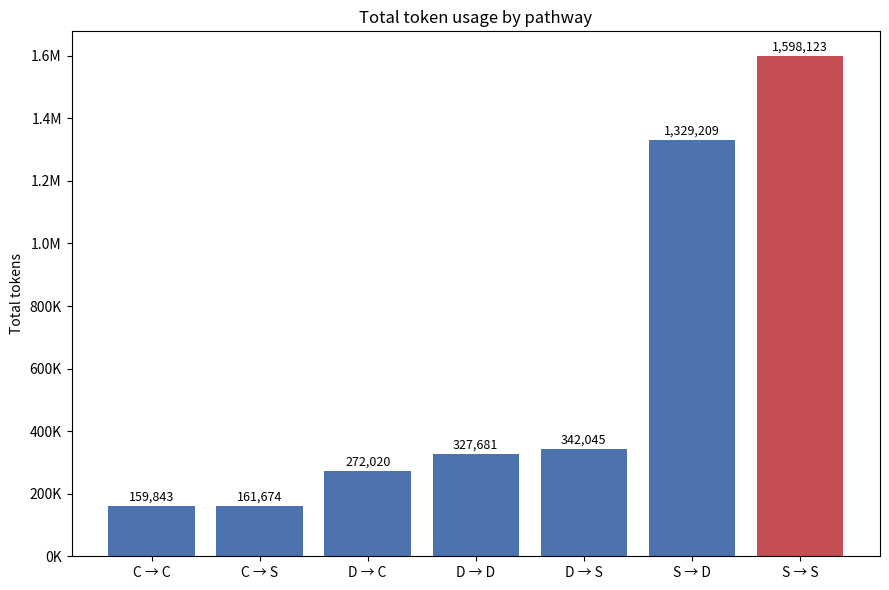
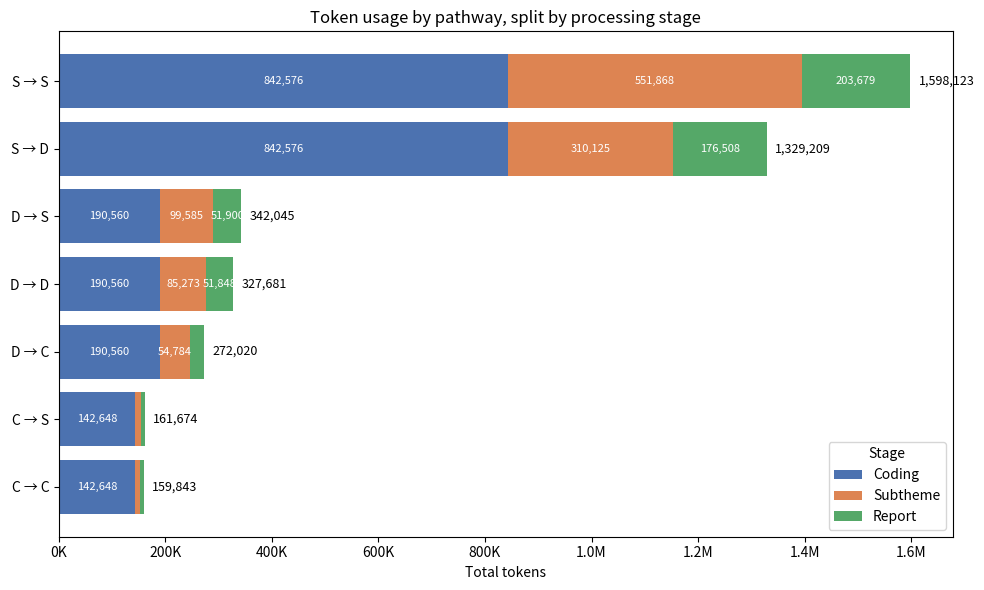

Reproduce these figures in Python, in order.
"""
Generate bar charts from API token-usage table.

Chart 1: Total tokens per pathway (all 7 methods).
Chart 2: Horizontal stacked bar chart, one bar per pathway, each
         segmented into Coding / Subtheme / Report.
"""

import matplotlib.pyplot as plt

# ---------------------------------------------------------------
# Data transcribed from the LaTeX table
# Each stage cell is "input / output"
# ---------------------------------------------------------------
data = {
    "C \u2192 C": {"Coding": (138067, 4581),  "Subtheme": (4688, 4414),   "Report": (5492, 2601)},
    "C \u2192 S": {"Coding": (138067, 4581),  "Subtheme": (6032, 5025),   "Report": (5481, 2488)},
    "D \u2192 C": {"Coding": (148346, 42214), "Subtheme": (38871, 15913), "Report": (23874, 2802)},
    "D \u2192 D": {"Coding": (148346, 42214), "Subtheme": (43239, 42034), "Report": (49170, 2678)},
    "D \u2192 S": {"Coding": (148346, 42214), "Subtheme": (54999, 44586), "Report": (49276, 2624)},
    "S \u2192 D": {"Coding": (587704, 254872),"Subtheme": (167233, 142892),"Report": (174030, 2478)},
    "S \u2192 S": {"Coding": (587704, 254872),"Subtheme": (346321, 205547),"Report": (201312, 2367)},
}

# Total tokens per pathway (input + output summed across all stages)
totals = {
    pathway: sum(i + o for i, o in stages.values())
    for pathway, stages in data.items()
}

# ---------------------------------------------------------------
# Chart 1: Total tokens by pathway
# ---------------------------------------------------------------
fig, ax = plt.subplots(figsize=(9, 6))

pathways = list(totals.keys())
values = list(totals.values())

colors = ["#4C72B0" if p != "S \u2192 S" else "#C44E52" for p in pathways]

bars = ax.bar(pathways, values, color=colors)
ax.set_ylabel("Total tokens")
ax.set_title("Total token usage by pathway")
ax.yaxis.set_major_formatter(lambda x, _: f"{x/1e6:.1f}M" if x >= 1e6 else f"{x/1e3:.0f}K")

for bar, val in zip(bars, values):
    ax.annotate(f"{val:,}", (bar.get_x() + bar.get_width() / 2, bar.get_height()),
                textcoords="offset points", xytext=(0, 4), ha="center", fontsize=9)

plt.tight_layout()
plt.savefig("total_tokens_by_pathway.png", dpi=200)
plt.close()

# ---------------------------------------------------------------
# Chart 2: Horizontal stacked bar chart, one bar per pathway,
# each segmented into Coding / Subtheme / Report (input+output combined)
# ---------------------------------------------------------------
stage_names = ["Coding", "Subtheme", "Report"]
stage_colors = {"Coding": "#4C72B0", "Subtheme": "#DD8452", "Report": "#55A868"}

ordered_pathways = sorted(data.keys(), key=lambda p: totals[p])

stage_totals = {
    p: [data[p][s][0] + data[p][s][1] for s in stage_names]
    for p in ordered_pathways
}

fig, ax = plt.subplots(figsize=(10, 6))

left = [0] * len(ordered_pathways)
for i, stage in enumerate(stage_names):
    values = [stage_totals[p][i] for p in ordered_pathways]
    bars = ax.barh(ordered_pathways, values, left=left, label=stage, color=stage_colors[stage])
    for bar, val in zip(bars, values):
        if val > 30000:
            ax.annotate(f"{val:,}",
                        (bar.get_x() + bar.get_width() / 2, bar.get_y() + bar.get_height() / 2),
                        ha="center", va="center", fontsize=8, color="white")
    left = [l + v for l, v in zip(left, values)]

for p, total_left in zip(ordered_pathways, left):
    ax.annotate(f"{total_left:,}", (total_left, p), textcoords="offset points",
                xytext=(6, 0), va="center", fontsize=9)

ax.set_xlabel("Total tokens")
ax.set_title("Token usage by pathway, split by processing stage")
ax.xaxis.set_major_formatter(lambda x, _: f"{x/1e6:.1f}M" if x >= 1e6 else f"{x/1e3:.0f}K")
ax.legend(title="Stage", loc="lower right")

plt.tight_layout()
plt.savefig("pathway_breakdown_horizontal.png", dpi=200)
plt.close()

print("Totals:")
for p, v in totals.items():
    print(f"  {p}: {v:,}")
